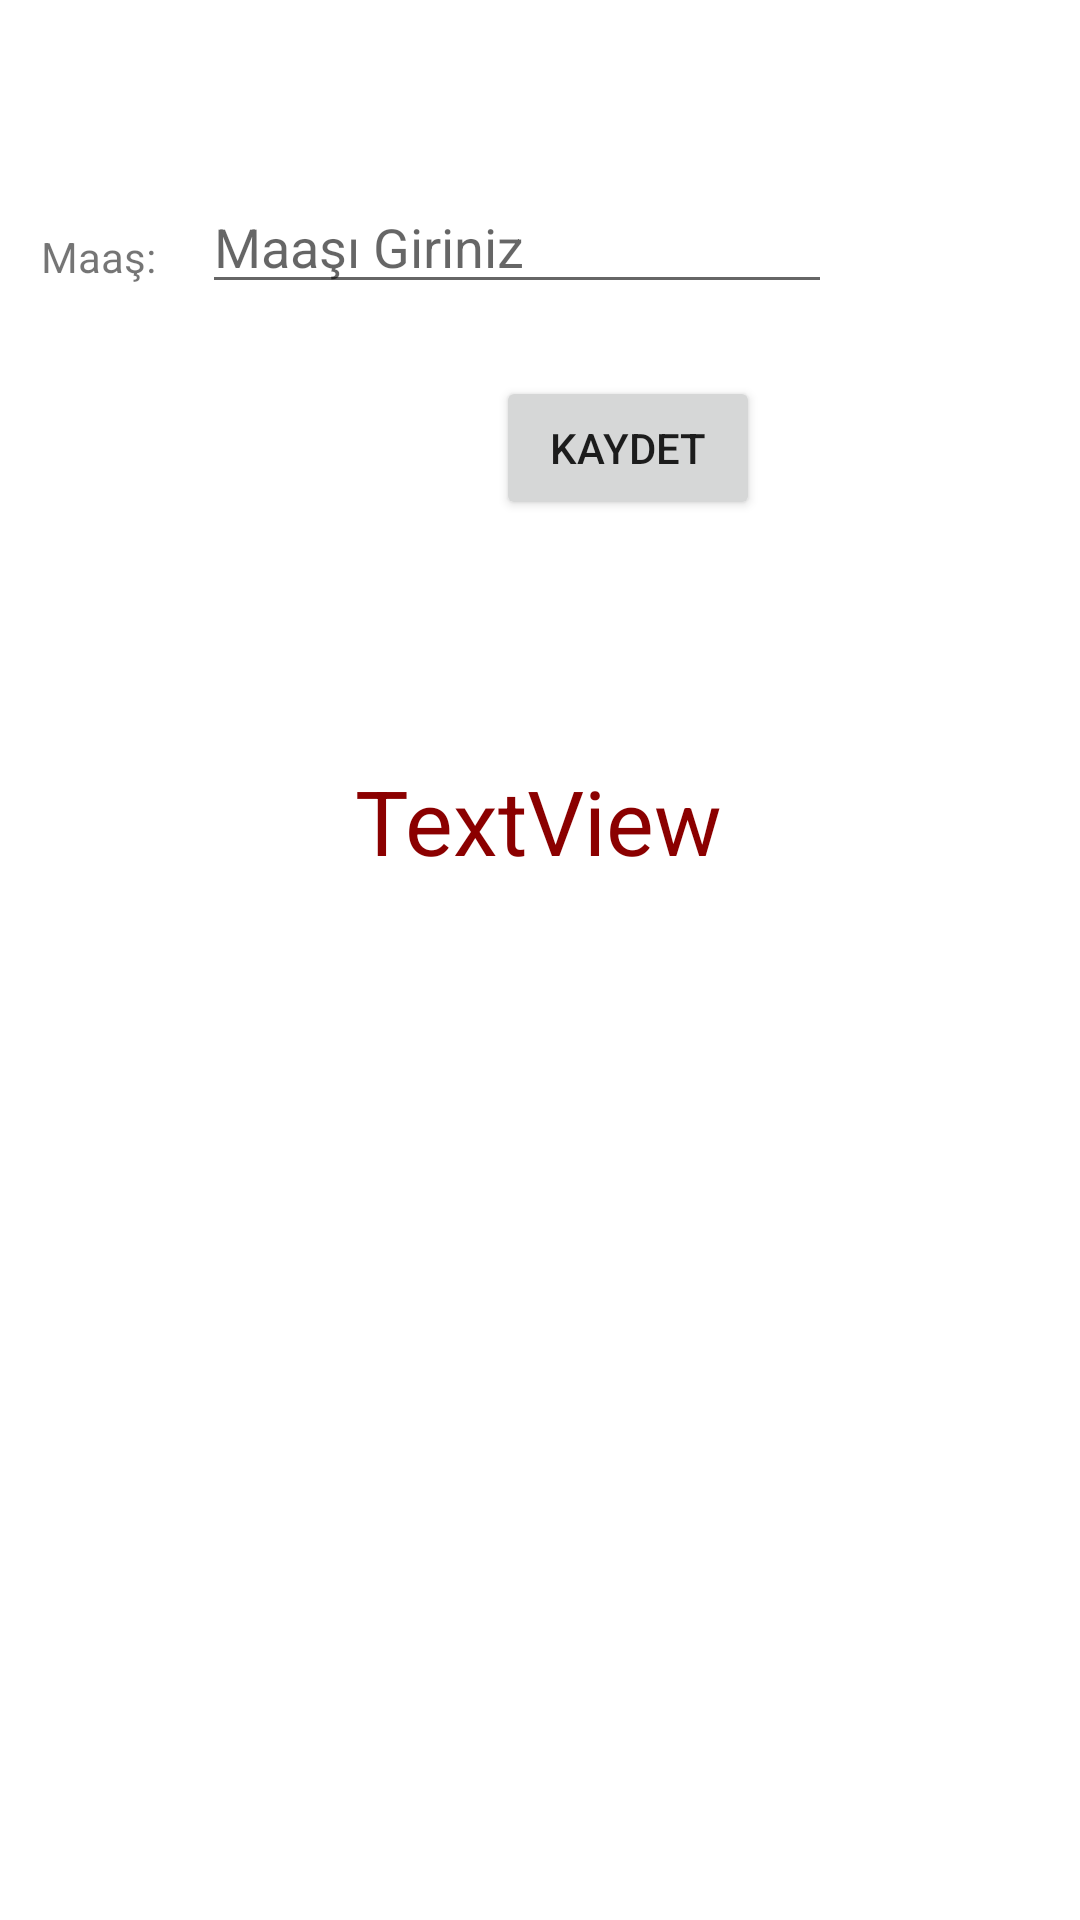

Android layout source for this screen:
<!-- AndroidManifest.xml: application theme Theme.MobilUygulamalarDersOrnekleri -->
<!-- res/layout/u5_ss_193.xml -->
<?xml version="1.0" encoding="utf-8"?>
<androidx.constraintlayout.widget.ConstraintLayout xmlns:android="http://schemas.android.com/apk/res/android"
    xmlns:app="http://schemas.android.com/apk/res-auto"
    xmlns:tools="http://schemas.android.com/tools"
    android:layout_width="match_parent"
    android:layout_height="match_parent">

    <TextView
        android:id="@+id/textView19"
        android:layout_width="wrap_content"
        android:layout_height="wrap_content"
        android:layout_marginTop="76dp"
        android:text="Maaş: "
        app:layout_constraintEnd_toEndOf="parent"
        app:layout_constraintHorizontal_bias="0.043"
        app:layout_constraintStart_toStartOf="parent"
        app:layout_constraintTop_toTopOf="parent" />

    <Button
        android:id="@+id/btnKaydet"
        android:layout_width="wrap_content"
        android:layout_height="wrap_content"
        android:layout_marginTop="24dp"
        android:text="Kaydet"
        app:layout_constraintEnd_toEndOf="parent"
        app:layout_constraintHorizontal_bias="0.608"
        app:layout_constraintStart_toStartOf="parent"
        app:layout_constraintTop_toBottomOf="@+id/txtMaas" />

    <EditText
        android:id="@+id/txtMaas"
        android:layout_width="wrap_content"
        android:layout_height="wrap_content"
        android:layout_marginTop="60dp"
        android:ems="10"
        android:hint="Maaşı Giriniz"
        android:inputType="number"
        app:layout_constraintEnd_toEndOf="parent"
        app:layout_constraintHorizontal_bias="0.125"
        app:layout_constraintStart_toEndOf="@+id/textView19"
        app:layout_constraintTop_toTopOf="parent" />

    <TextView
        android:id="@+id/textViewMaas"
        android:layout_width="wrap_content"
        android:layout_height="wrap_content"
        android:text="TextView"
        android:textColor="@color/red"
        android:textSize="30sp"
        app:layout_constraintBottom_toBottomOf="parent"
        app:layout_constraintEnd_toEndOf="parent"
        app:layout_constraintHorizontal_bias="0.498"
        app:layout_constraintStart_toStartOf="parent"
        app:layout_constraintTop_toBottomOf="@+id/btnKaydet"
        app:layout_constraintVertical_bias="0.188" />

</androidx.constraintlayout.widget.ConstraintLayout>
<!-- resources referenced by this layout -->
<resources>
  <color name="red">#FF8B0000</color>
  <style name="Theme.MobilUygulamalarDersOrnekleri" parent="Theme.MaterialComponents.DayNight.DarkActionBar">
          
          <item name="colorPrimary">@color/purple_500</item>
          <item name="colorPrimaryVariant">@color/purple_700</item>
          <item name="colorOnPrimary">@color/white</item>
          
          <item name="colorSecondary">@color/teal_200</item>
          <item name="colorSecondaryVariant">@color/teal_700</item>
          <item name="colorOnSecondary">@color/black</item>
          
          <item name="android:statusBarColor">?attr/colorPrimaryVariant</item>
          
      </style>
  <color name="purple_500">#FF6200EE</color>
  <color name="purple_700">#FF3700B3</color>
  <color name="white">#FFFFFFFF</color>
  <color name="teal_200">#FF03DAC5</color>
  <color name="teal_700">#FF018786</color>
  <color name="black">#FF000000</color>
</resources>
